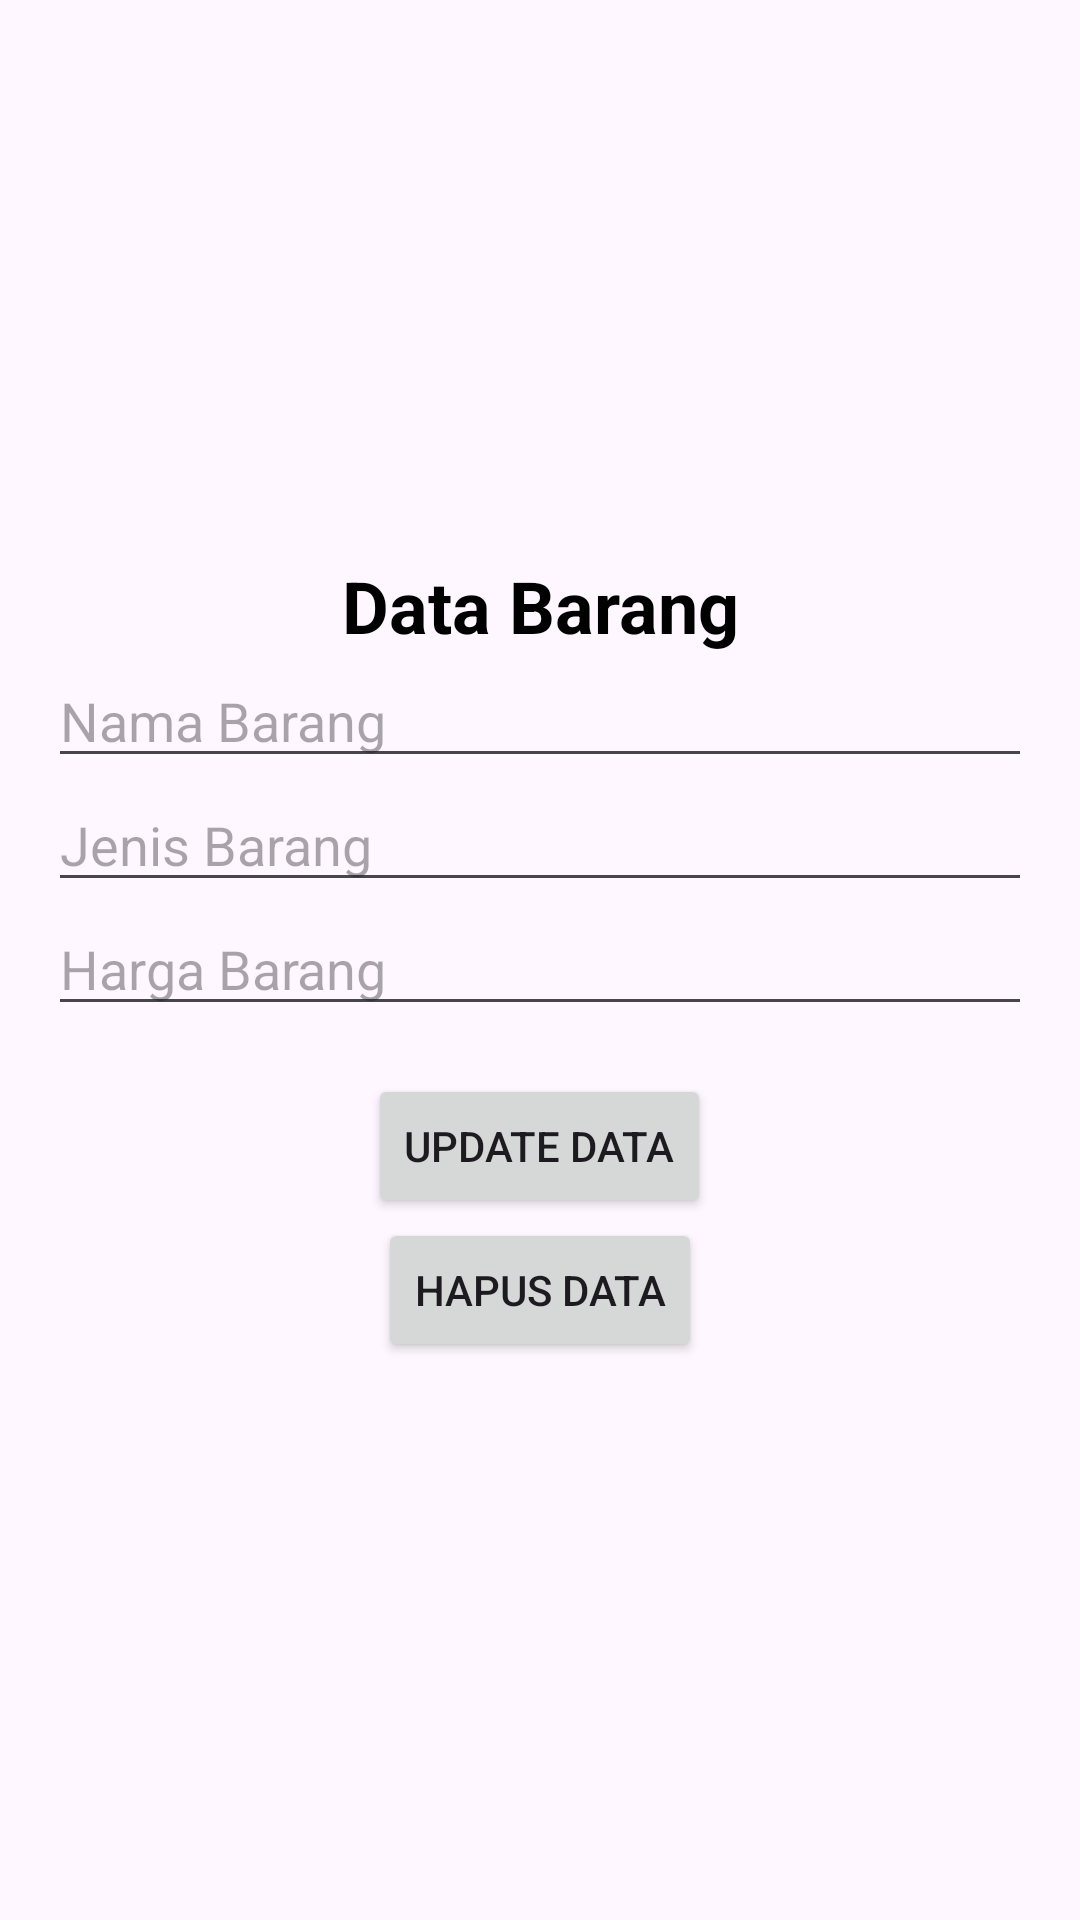

This screen was rendered from an Android layout file. Write that file and the resources it references.
<!-- AndroidManifest.xml: application theme Theme.Pertemuan4_ges -->
<!-- res/layout/activity_detail.xml -->
<?xml version="1.0" encoding="utf-8"?>
<LinearLayout xmlns:android="http://schemas.android.com/apk/res/android"
    xmlns:app="http://schemas.android.com/apk/res-auto"
    xmlns:tools="http://schemas.android.com/tools"
    android:layout_width="match_parent"
    android:layout_height="match_parent"
    android:orientation="vertical"
    android:gravity="center"
    android:padding="16dp"
    tools:context=".DetailActivity">
    <TextView
        android:layout_width="match_parent"
        android:layout_height="wrap_content"
        android:text="Data Barang"
        android:gravity="center"
        android:textSize="24sp"
        android:textColor="@color/black"
        android:textStyle="bold"
        />
    <EditText
        android:id="@+id/etNama"
        android:layout_width="match_parent"
        android:hint="Nama Barang"
        android:layout_height="wrap_content"/>
    <EditText
        android:id="@+id/etJenis"
        android:layout_width="match_parent"
        android:hint="Jenis Barang"
        android:layout_height="wrap_content"/>
    <EditText
        android:id="@+id/etharga"
        android:layout_width="match_parent"
        android:hint="Harga Barang"
        android:layout_height="wrap_content"/>
    <Button
        android:id="@+id/btnUpdate"
        android:layout_marginTop="16dp"
        android:layout_width="wrap_content"
        android:layout_height="wrap_content"
        android:text="Update data"/>
    <Button
        android:id="@+id/btnDelete"
        android:layout_width="wrap_content"
        android:layout_height="wrap_content"
        android:text="Hapus data"/>
</LinearLayout>
<!-- resources referenced by this layout -->
<resources>
  <style name="Theme.Pertemuan4_ges" parent="Base.Theme.Pertemuan4_ges" />
  <style name="Base.Theme.Pertemuan4_ges" parent="Theme.Material3.DayNight.NoActionBar">
          
          
      </style>
  <!-- not gathered from this repository: default colours our renderer supplied (Android Studio template values) -->
  <color name="black">#FF000000</color>
</resources>
